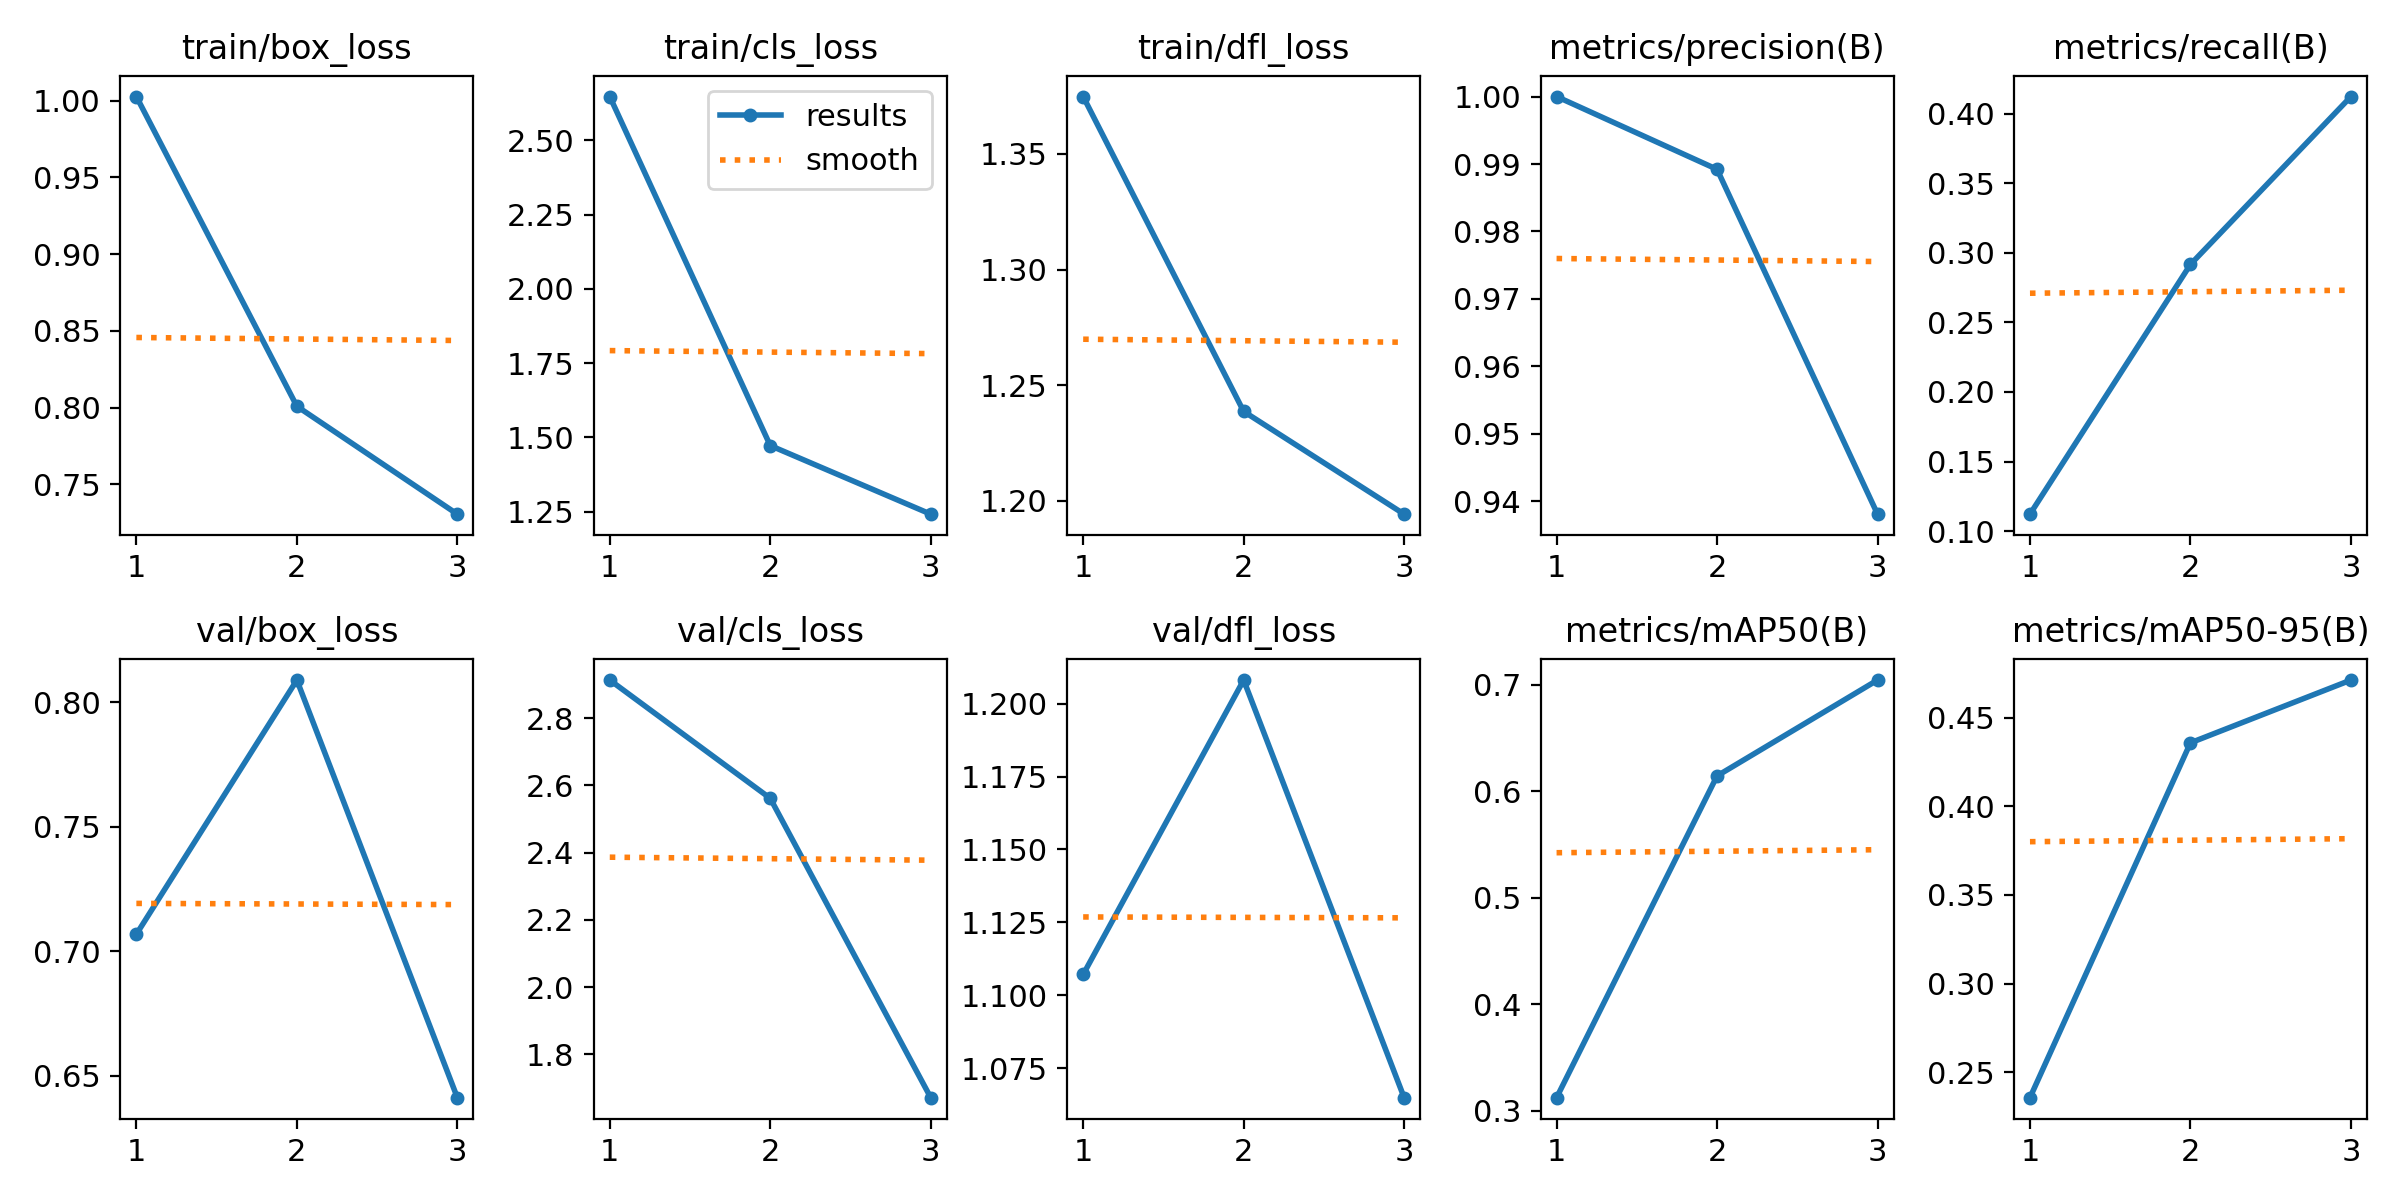

The file beside this chart, header and first rows:
epoch, time, train/box_loss, train/cls_loss, train/dfl_loss, metrics/precision(B), metrics/recall(B), metrics/mAP50(B), metrics/mAP50-95(B), val/box_loss, val/cls_loss, val/dfl_loss, lr/pg0, lr/pg1, lr/pg2
1, 98.54, 1.003, 2.647, 1.375, 1, 0.1122, 0.3123, 0.2357, 0.7067, 2.913, 1.107, 0.0002286, 0.0002286, 0.0002286
2, 208.7, 0.8008, 1.472, 1.239, 0.9892, 0.2916, 0.6145, 0.4358, 0.8088, 2.561, 1.208, 0.000316, 0.000316, 0.000316
3, 324, 0.7305, 1.241, 1.194, 0.9381, 0.4122, 0.7045, 0.4712, 0.6411, 1.671, 1.065, 0.0002429, 0.0002429, 0.0002429
